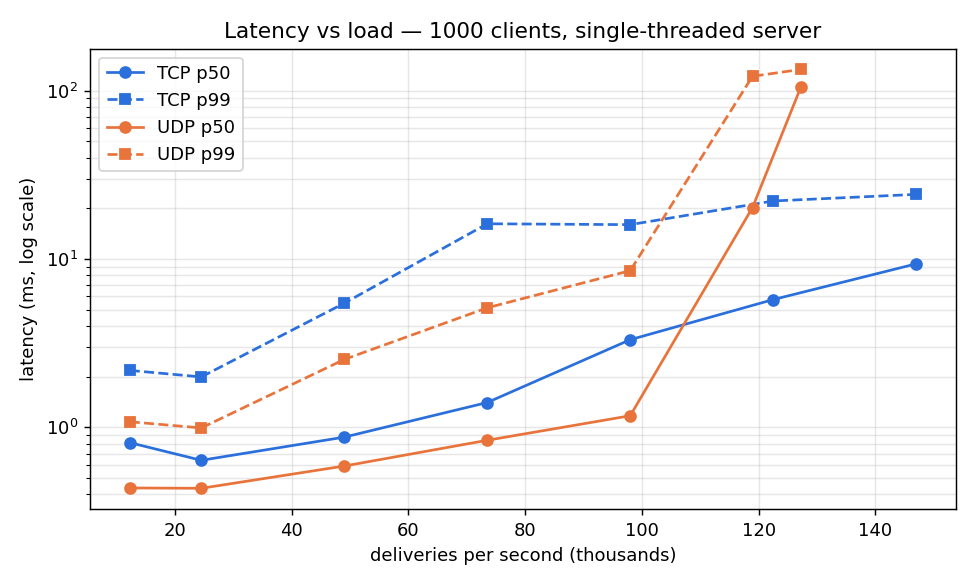

Values plotted in this chart, from the file beside it:
label, proto, clients, rooms, target_rate, duration_s, body_bytes, sent, expected, received, delivery_pct, lost, sender_reordered, sender_reorder_pct, dups, lat_p50_us, lat_p95_us, lat_p99_us, lat_max_us, lat_mean_us, send_rate, deliver_rate, udp_rx, udp_late
load250, tcp, 1000, 20, 250, 10.0, 64, 2499, 122451, 122451, 100, 0, 0, 0.0000, 0, 812.3, 1728, 2181, 4349, 885.2, 249.9, 12245, 0, 0
load250, udp, 1000, 20, 250, 10.0, 64, 2499, 122451, 122451, 100, 0, 0, 0.0000, 0, 437.1, 814.3, 1081, 2718, 463.0, 249.9, 12244, 132450, 0
load500, tcp, 1000, 20, 500, 10.0, 64, 4999, 244951, 244951, 100, 0, 0, 0.0000, 0, 637.9, 1342, 1994, 7744, 699.9, 499.9, 24493, 0, 0
load500, udp, 1000, 20, 500, 10.0, 64, 4999, 244951, 244951, 100, 0, 0, 0.0000, 0, 435.1, 782.5, 992.9, 2637, 455.7, 499.9, 24494, 254950, 0
load1000, tcp, 1000, 20, 1000, 10.0, 64, 9999, 489951, 489951, 100, 0, 0, 0.0000, 0, 875.7, 2997, 5462, 14829, 1136, 999.9, 48995, 0, 0
load1000, udp, 1000, 20, 1000, 10.0, 64, 9999, 489951, 489951, 100, 0, 0, 0.0000, 0, 589.8, 1312, 2532, 9760, 675.1, 999.8, 48989, 499950, 0
load1500, tcp, 1000, 20, 1500, 10.0, 64, 14999, 734951, 734951, 100, 0, 0, 0.0000, 0, 1406, 7115, 16183, 23534, 2295, 1500, 73495, 0, 0
load1500, udp, 1000, 20, 1500, 10.0, 64, 14999, 734951, 734951, 100, 0, 0, 0.0000, 0, 838.9, 2710, 5131, 13839, 1050, 1500, 73495, 744950, 0
load2000, tcp, 1000, 20, 2000, 10.0, 64, 19999, 979951, 979951, 100, 0, 0, 0.0000, 0, 3318, 10186, 15991, 22937, 4036, 2000, 97995, 0, 0
load2000, udp, 1000, 20, 2000, 10.0, 64, 19999, 979951, 979951, 100, 0, 0, 0.0000, 0, 1173, 5144, 8526, 16022, 1645, 2000, 97995, 989950, 0
load2500, tcp, 1000, 20, 2500, 10.0, 64, 24999, 1224951, 1224951, 100, 0, 0, 0.0000, 0, 5741, 13731, 22098, 32443, 6605, 2500, 122495, 0, 0
load2500, udp, 1000, 20, 2500, 10.0, 64, 24999, 1224951, 1189524, 97.11, 35427, 0, 0.0000, 0, 20203, 117958, 121539, 124523, 49725, 2500, 118952, 1199223, 0
load3000, tcp, 1000, 20, 3000, 10.0, 64, 29999, 1469951, 1469951, 100, 0, 0, 0.0000, 0, 9358, 17143, 24190, 39304, 9711, 3000, 146995, 0, 0
load3000, udp, 1000, 20, 3000, 10.0, 64, 29999, 1469951, 1272138, 86.54, 197813, 0, 0.0000, 0, 104440, 125450, 133392, 142936, 104393, 3000, 127214, 1280751, 0
conc10000, tcp, 10000, 1000, 1000, 10.0, 64, 9999, 89991, 89991, 100, 0, 0, 0.0000, 0, 332.4, 671.0, 968.2, 9930, 389.0, 999.8, 8998, 0, 0
conc10000, udp, 10000, 1000, 1000, 10.0, 64, 9998, 89982, 89982, 100, 0, 0, 0.0000, 0, 183.1, 342.8, 509.7, 5246, 201.4, 999.8, 8998, 189970, 0
